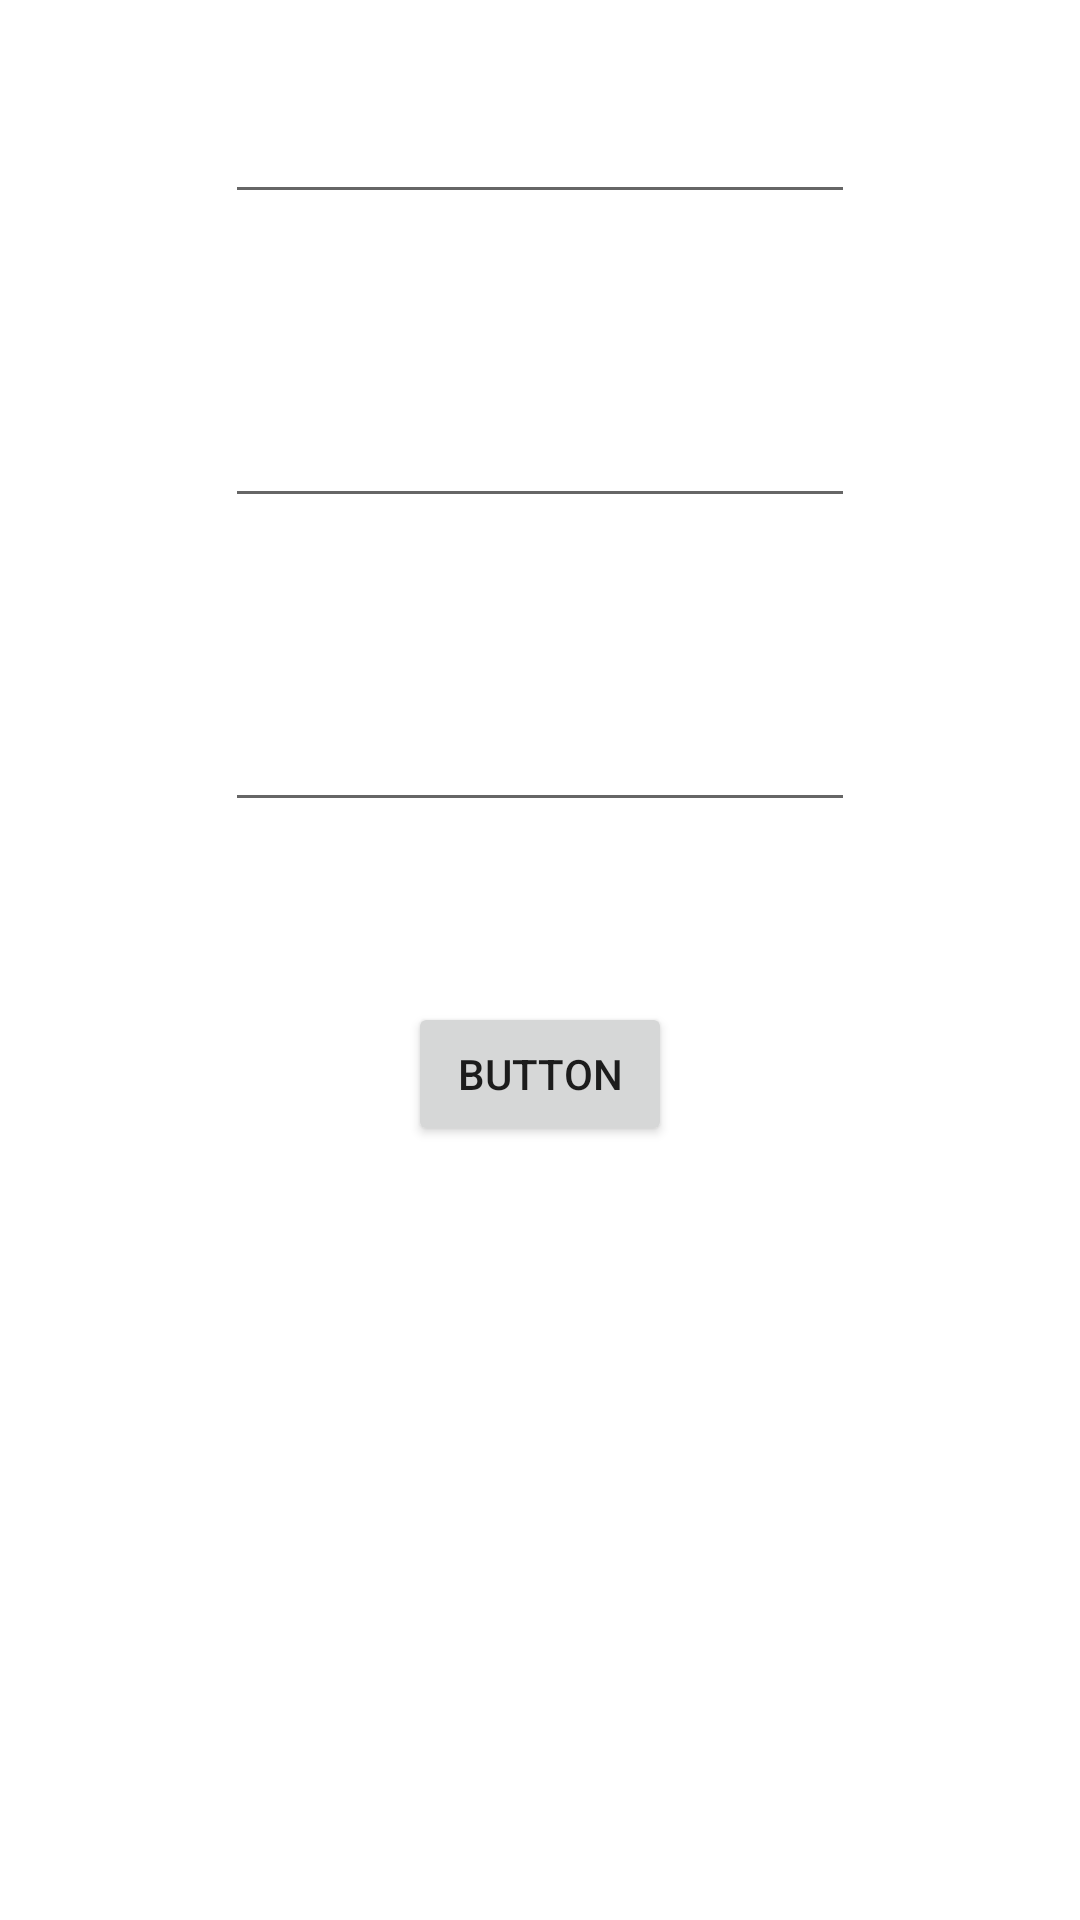

Layout XML and referenced resources for this Android screen:
<!-- AndroidManifest.xml: application theme Theme.Sem_Lab -->
<!-- res/layout/activity_qn24.xml -->
<?xml version="1.0" encoding="utf-8"?>
<LinearLayout xmlns:android="http://schemas.android.com/apk/res/android"
    xmlns:app="http://schemas.android.com/apk/res-auto"
    xmlns:tools="http://schemas.android.com/tools"
    android:layout_width="match_parent"
    android:layout_height="match_parent"
    android:orientation="vertical"
    android:layout_margin="30sp"

    tools:context=".Qn_24">

    <EditText
        android:id="@+id/to"
        android:layout_width="wrap_content"
        android:layout_height="wrap_content"
        android:ems="10"
        android:layout_margin="30sp"
        android:inputType="textPersonName"
        android:layout_gravity="center"
        android:text=""
        tools:layout_editor_absoluteX="97dp"
        tools:layout_editor_absoluteY="169dp" />

    <EditText
        android:id="@+id/subj"
        android:layout_width="wrap_content"
        android:layout_height="wrap_content"
        android:ems="10"
        android:layout_margin="30sp"
        android:inputType="textPersonName"
        android:layout_gravity="center"
        android:text=""
        tools:layout_editor_absoluteX="97dp"
        tools:layout_editor_absoluteY="282dp" />

    <EditText
        android:id="@+id/msg"
        android:layout_width="wrap_content"
        android:layout_height="wrap_content"
        android:layout_gravity="center"
        android:ems="10"
        android:gravity="start|top"
        android:inputType="textMultiLine"
        android:layout_margin="30sp"
        tools:layout_editor_absoluteX="97dp"
        tools:layout_editor_absoluteY="423dp" />

    <Button
        android:id="@+id/qn_24_b1"
        android:layout_width="wrap_content"
        android:layout_height="wrap_content"
        android:layout_gravity="center"
        android:text="Button"

        android:layout_margin="30sp"
        tools:layout_editor_absoluteX="158dp"
        tools:layout_editor_absoluteY="573dp" />
</LinearLayout>
<!-- resources referenced by this layout -->
<resources>
  <style name="Theme.Sem_Lab" parent="Theme.MaterialComponents.DayNight.DarkActionBar">
          
          <item name="colorPrimary">@color/purple_500</item>
          <item name="colorPrimaryVariant">@color/purple_700</item>
          <item name="colorOnPrimary">@color/white</item>
          
          <item name="colorSecondary">@color/teal_200</item>
          <item name="colorSecondaryVariant">@color/teal_700</item>
          <item name="colorOnSecondary">@color/black</item>
          
          <item name="android:statusBarColor" tools:targetApi="l">?attr/colorPrimaryVariant</item>
          
      </style>
  <color name="purple_500">#FF6200EE</color>
  <color name="purple_700">#FF3700B3</color>
  <color name="white">#FFFFFFFF</color>
  <color name="teal_200">#FF03DAC5</color>
  <color name="teal_700">#FF018786</color>
  <color name="black">#FF000000</color>
</resources>
